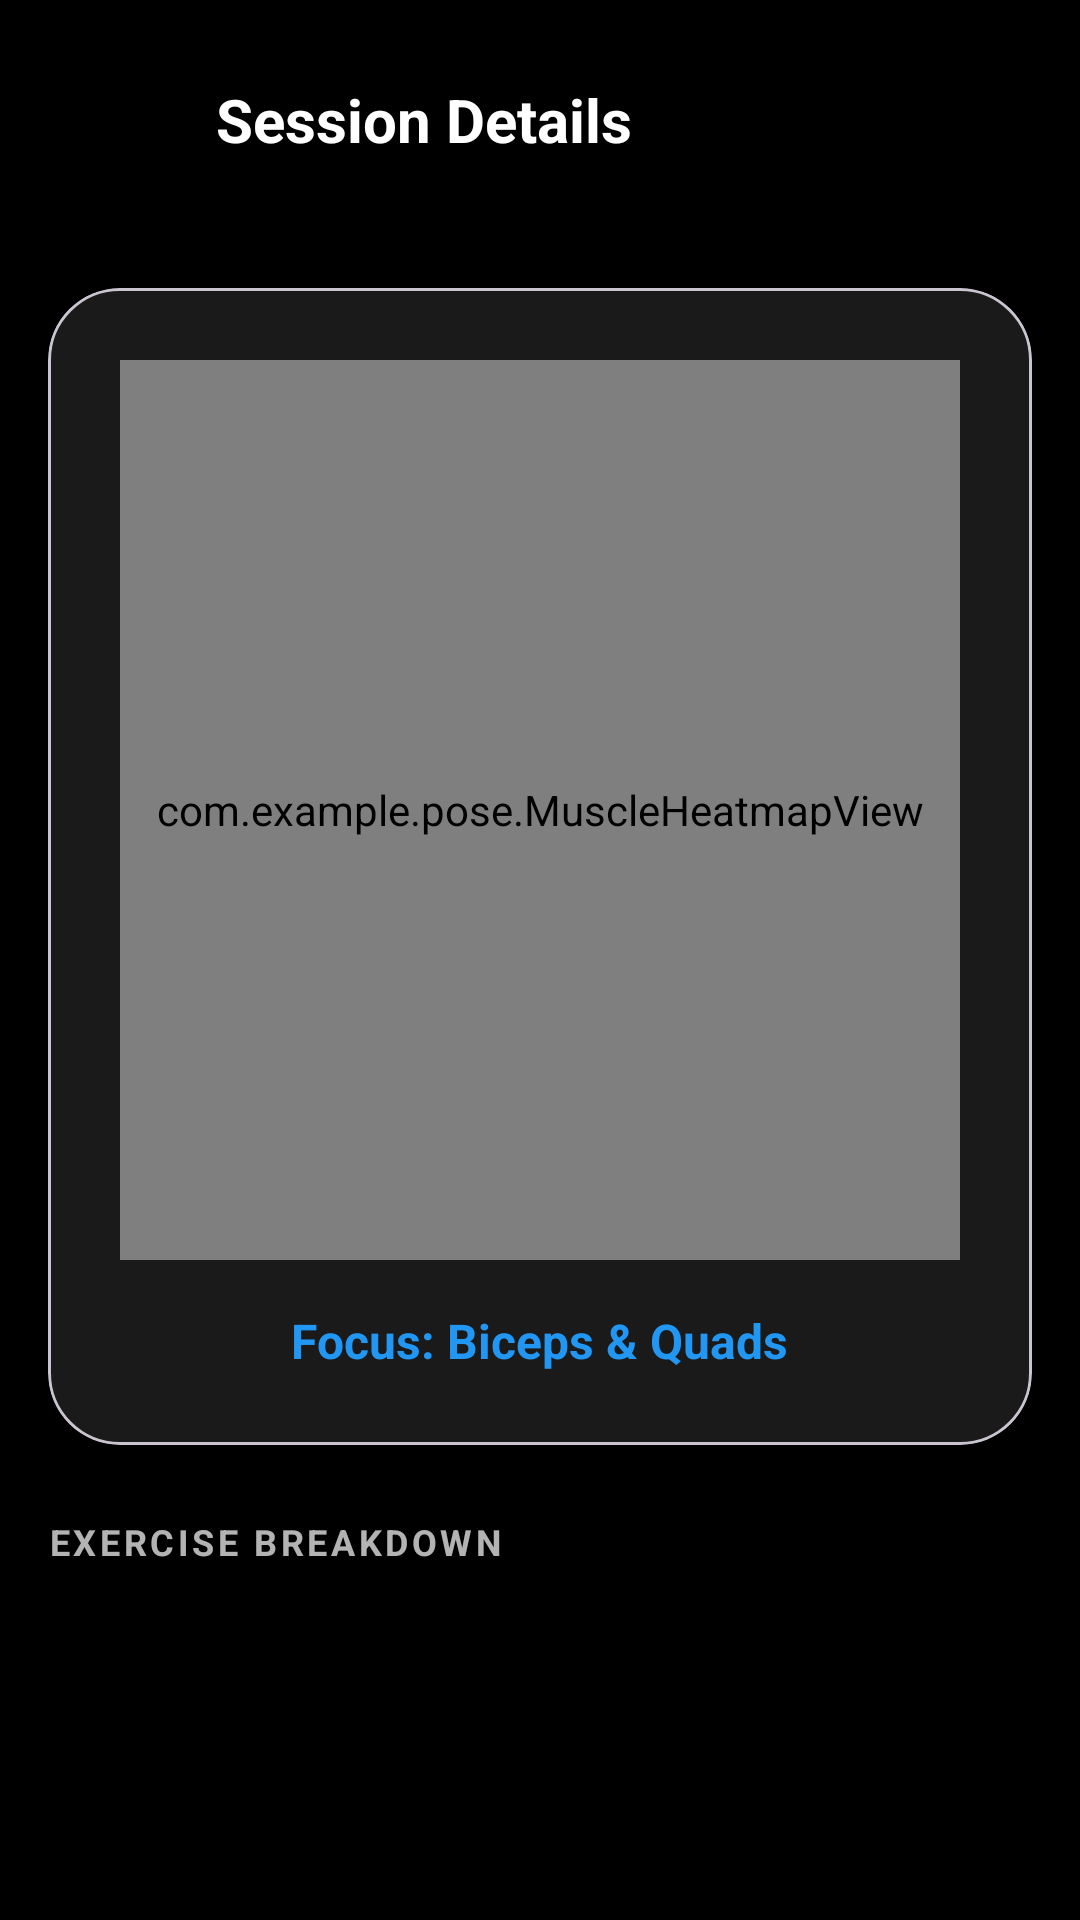

Produce the Android XML layout that renders to this screen, including the resource entries it uses.
<!-- AndroidManifest.xml: application theme Theme.Pose -->
<!-- res/layout/activity_daily_report.xml -->
<?xml version="1.0" encoding="utf-8"?>
<androidx.constraintlayout.widget.ConstraintLayout xmlns:android="http://schemas.android.com/apk/res/android"
    xmlns:app="http://schemas.android.com/apk/res-auto"
    android:id="@+id/daily_report_root"
    android:layout_width="match_parent"
    android:layout_height="match_parent"
    android:background="@android:color/black">

    <LinearLayout
        android:id="@+id/header"
        android:layout_width="match_parent"
        android:layout_height="wrap_content"
        android:orientation="horizontal"
        android:padding="16dp"
        android:gravity="center_vertical"
        app:layout_constraintTop_toTopOf="parent">

        <ImageButton
            android:id="@+id/btnBack"
            android:layout_width="48dp"
            android:layout_height="48dp"
            android:background="?attr/selectableItemBackgroundBorderless"
            android:src="@drawable/ic_back_white"
            app:tint="@android:color/white" />

        <TextView
            android:id="@+id/tvDetailTitle"
            android:layout_width="wrap_content"
            android:layout_height="wrap_content"
            android:layout_marginStart="8dp"
            android:text="Session Details"
            android:textColor="@android:color/white"
            android:textSize="20sp"
            android:textStyle="bold" />
    </LinearLayout>

    <ScrollView
        android:layout_width="match_parent"
        android:layout_height="0dp"
        app:layout_constraintTop_toBottomOf="@id/header"
        app:layout_constraintBottom_toBottomOf="parent">

        <LinearLayout
            android:layout_width="match_parent"
            android:layout_height="wrap_content"
            android:orientation="vertical"
            android:padding="16dp">

            <com.google.android.material.card.MaterialCardView
                android:layout_width="match_parent"
                android:layout_height="wrap_content"
                app:cardBackgroundColor="#1AFFFFFF"
                app:cardCornerRadius="24dp"
                app:cardElevation="0dp">

                <LinearLayout
                    android:layout_width="match_parent"
                    android:layout_height="wrap_content"
                    android:orientation="vertical"
                    android:padding="24dp"
                    android:gravity="center_horizontal">

                    <com.example.pose.MuscleHeatmapView
                        android:id="@+id/detailHeatmap"
                        android:layout_width="match_parent"
                        android:layout_height="300dp" />
                    
                    <TextView
                        android:id="@+id/tvMuscleAnalysis"
                        android:layout_width="wrap_content"
                        android:layout_height="wrap_content"
                        android:layout_marginTop="16dp"
                        android:text="Focus: Biceps &amp; Quads"
                        android:textColor="#2196F3"
                        android:textSize="16sp"
                        android:textStyle="bold" />
                </LinearLayout>
            </com.google.android.material.card.MaterialCardView>

            <TextView
                android:layout_width="wrap_content"
                android:layout_height="wrap_content"
                android:layout_marginTop="24dp"
                android:text="EXERCISE BREAKDOWN"
                android:textColor="#B3FFFFFF"
                android:textSize="12sp"
                android:letterSpacing="0.1"
                android:textStyle="bold" />

            <androidx.recyclerview.widget.RecyclerView
                android:id="@+id/rvExerciseDetails"
                android:layout_width="match_parent"
                android:layout_height="wrap_content"
                android:layout_marginTop="12dp"
                android:nestedScrollingEnabled="false" />

            <View
                android:layout_width="match_parent"
                android:layout_height="40dp" />

        </LinearLayout>
    </ScrollView>
</androidx.constraintlayout.widget.ConstraintLayout>
<!-- resources referenced by this layout -->
<resources>
  <style name="Theme.Pose" parent="Base.Theme.Pose" />
  <style name="Base.Theme.Pose" parent="Theme.Material3.DayNight.NoActionBar">
          
          <item name="android:windowBackground">@color/bg_main</item>
          <item name="android:statusBarColor">@color/bg_main</item>
          <item name="android:navigationBarColor">@color/bg_main</item>
          
          <item name="colorPrimary">@color/accent_primary</item>
          <item name="colorOnPrimary">@color/bg_main</item>
          <item name="colorSecondary">@color/accent_secondary</item>
          <item name="android:textColorPrimary">@color/text_high_emphasis</item>
          <item name="android:textColorSecondary">@color/text_medium_emphasis</item>
          
          
          <item name="cornerRadiusMedium">12dp</item>
      </style>
  <color name="bg_main">#121212</color>
  <color name="accent_primary">#8E9AAF</color>
  <color name="accent_secondary">#D88C6C</color>
  <color name="text_high_emphasis">#F5F5F5</color>
  <color name="text_medium_emphasis">#9CA3AF</color>
</resources>
